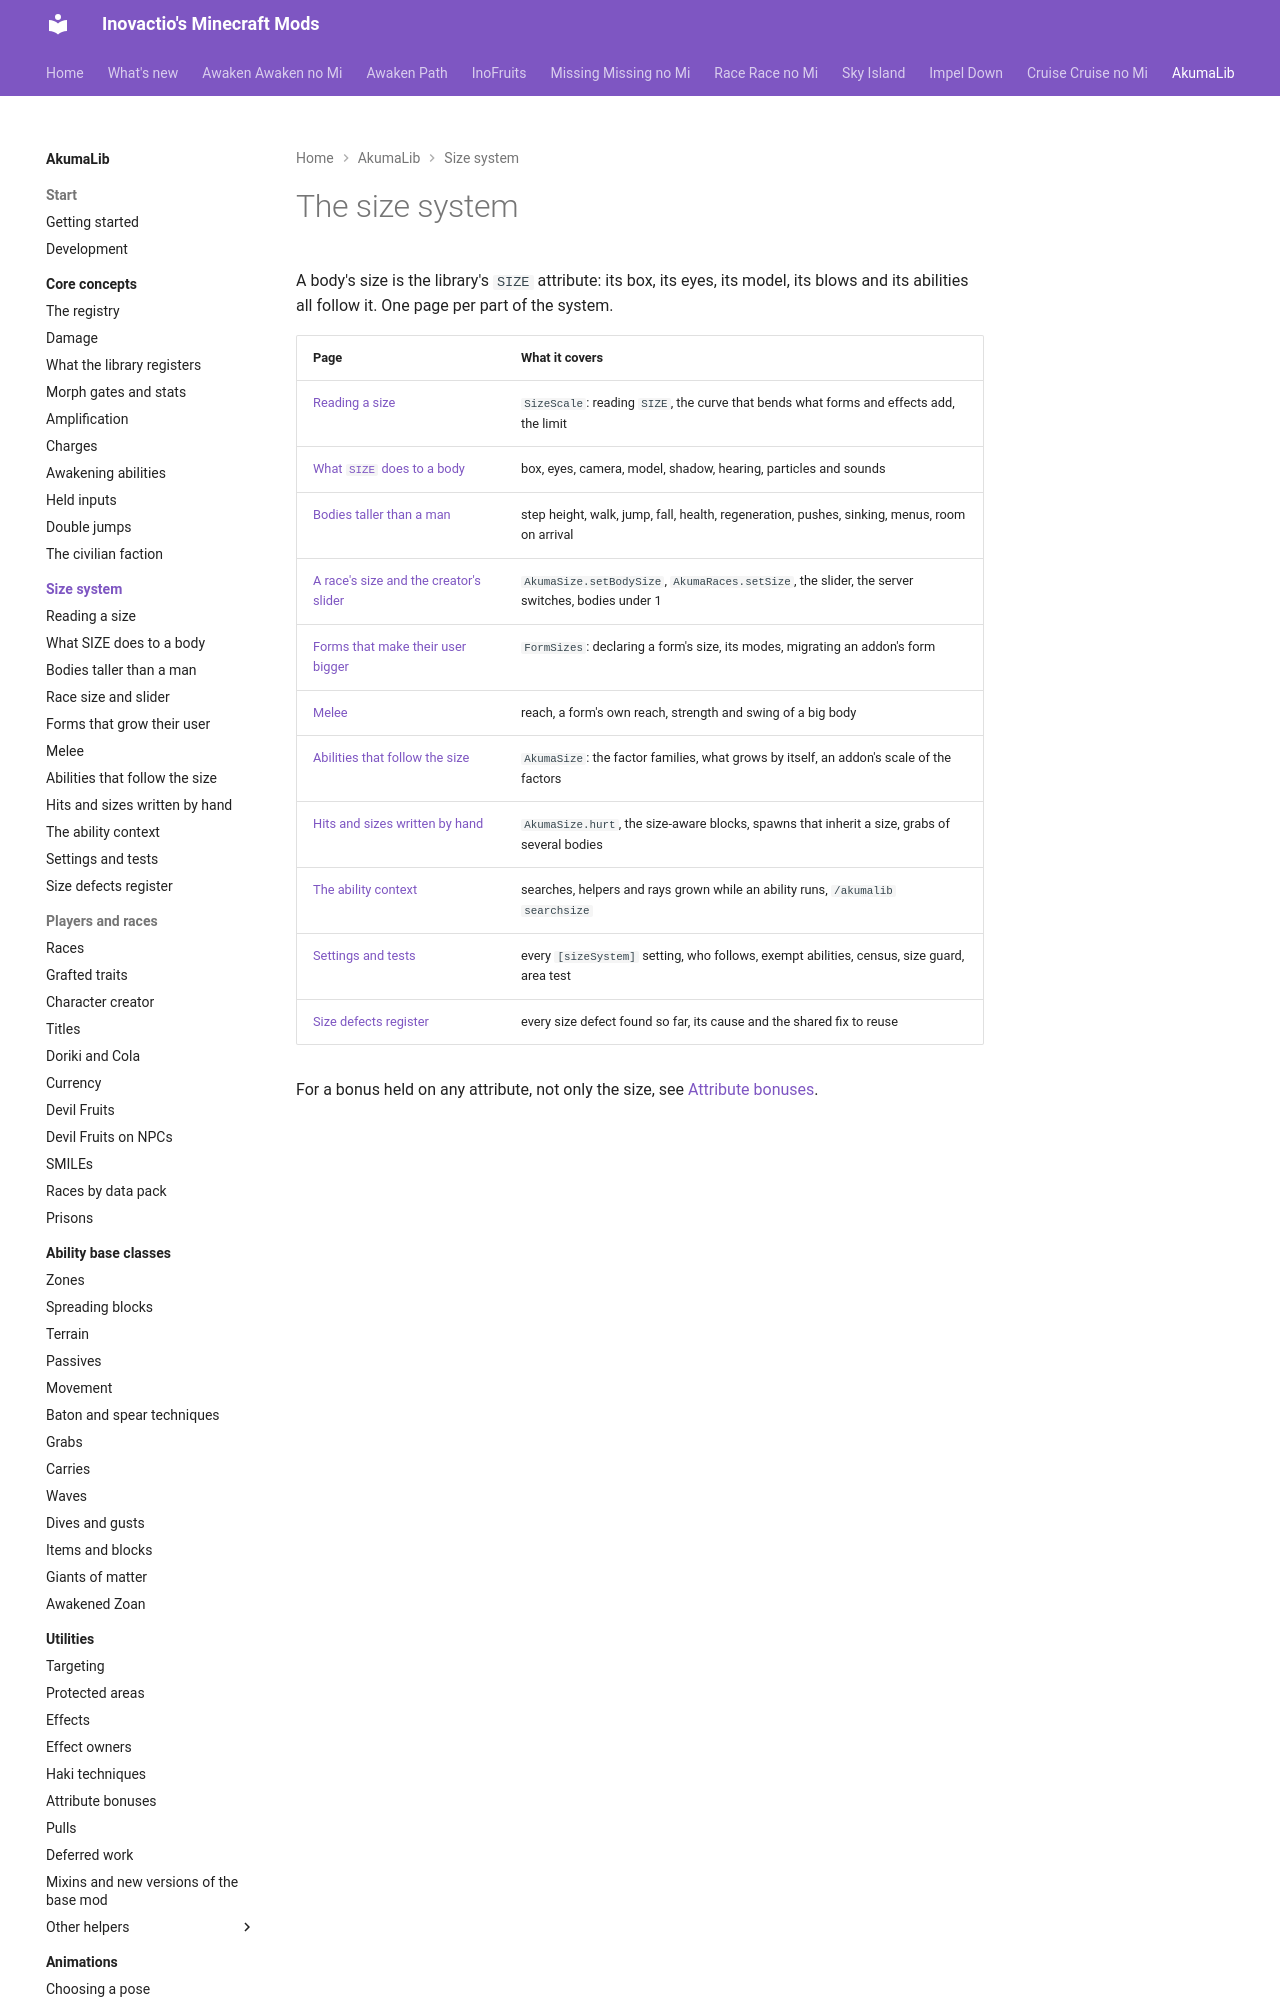

repository: Inovactio/inovactio.github.io · page: akumalib/size/index.html · generator: mkdocs

# The size system

A body's size is the library's `SIZE` attribute: its box, its eyes, its model, its blows and its abilities all follow it. One page per part of the system.

| Page | What it covers |
|---|---|
| [Reading a size](reading-size.md) | `SizeScale`: reading `SIZE`, the curve that bends what forms and effects add, the limit |
| [What `SIZE` does to a body](body.md) | box, eyes, camera, model, shadow, hearing, particles and sounds |
| [Bodies taller than a man](big-bodies.md) | step height, walk, jump, fall, health, regeneration, pushes, sinking, menus, room on arrival |
| [A race's size and the creator's slider](race-size.md) | `AkumaSize.setBodySize`, `AkumaRaces.setSize`, the slider, the server switches, bodies under 1 |
| [Forms that make their user bigger](forms.md) | `FormSizes`: declaring a form's size, its modes, migrating an addon's form |
| [Melee](melee.md) | reach, a form's own reach, strength and swing of a big body |
| [Abilities that follow the size](abilities.md) | `AkumaSize`: the factor families, what gro
